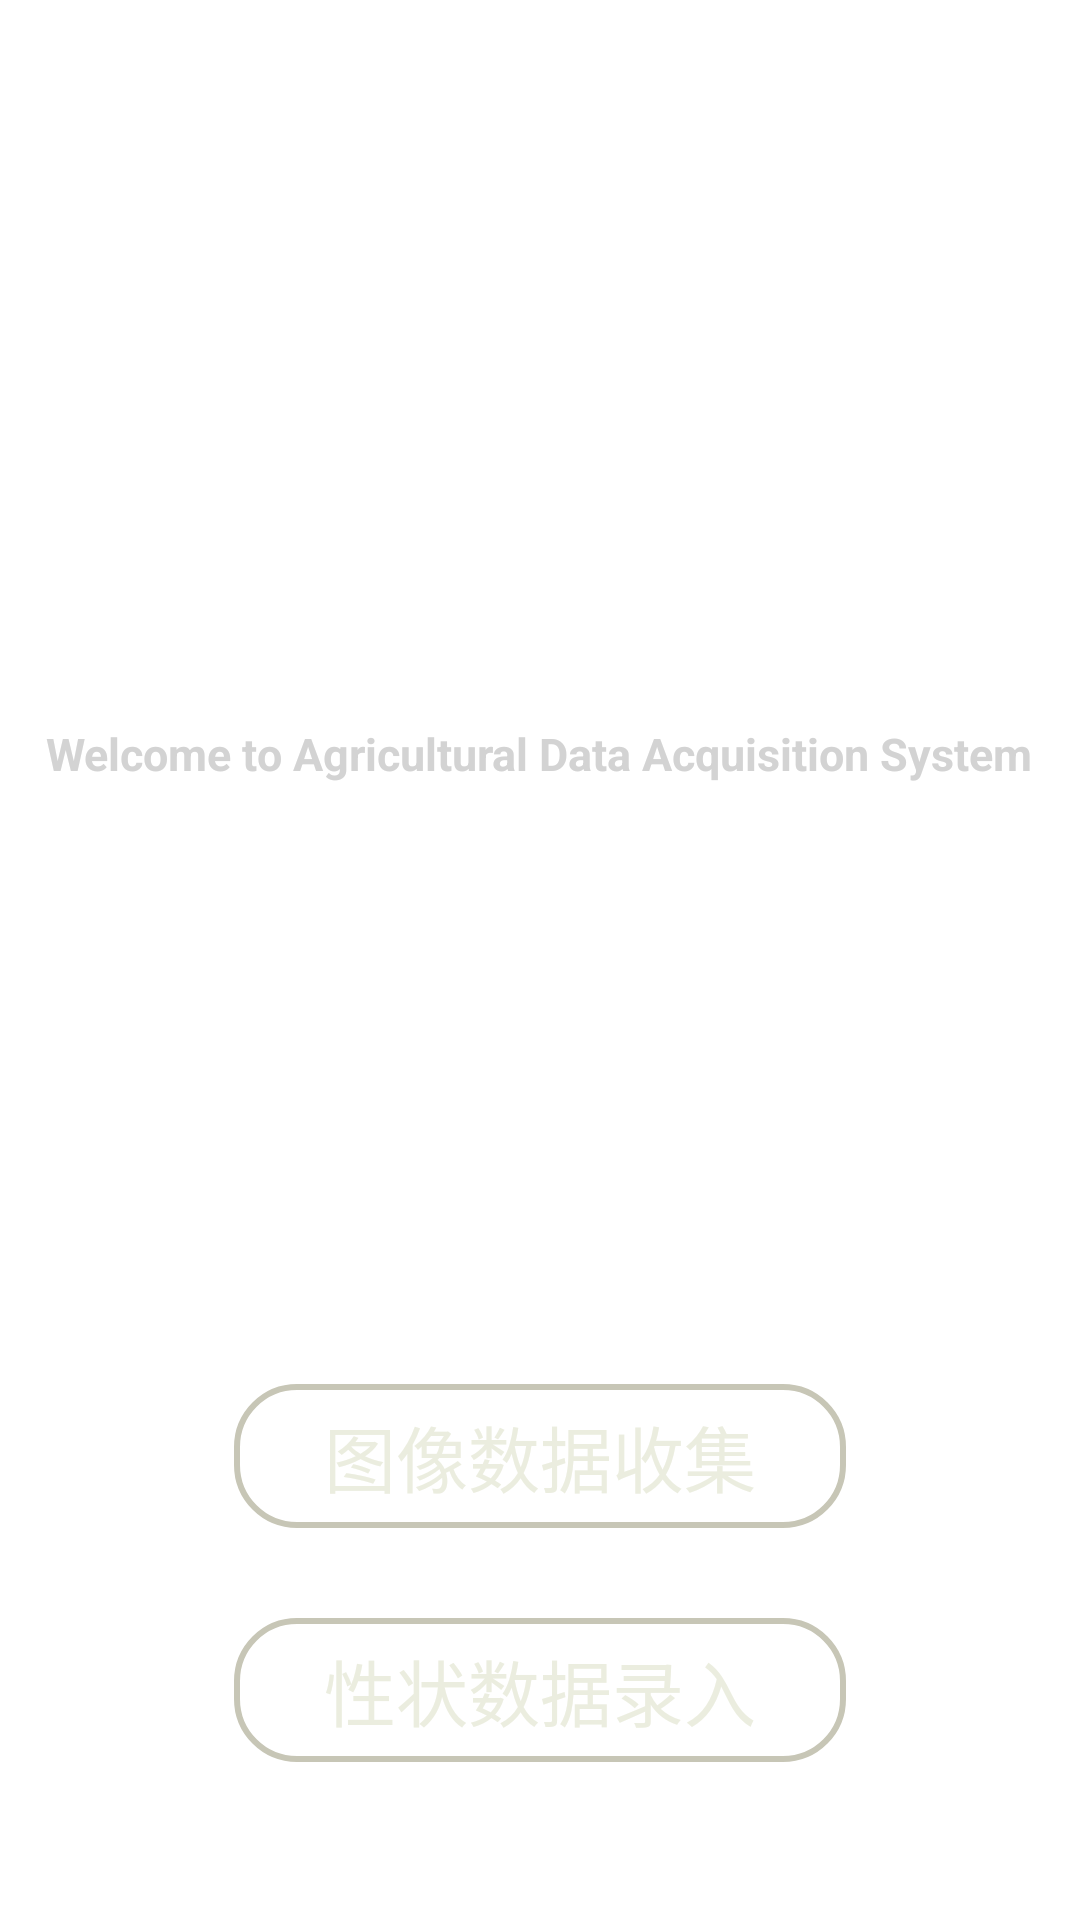

This screen was rendered from an Android layout file. Write that file and the resources it references.
<!-- AndroidManifest.xml: application theme Theme.GraduationDesign -->
<!-- res/layout/activity_main.xml -->
<?xml version="1.0" encoding="utf-8"?>
<LinearLayout xmlns:android="http://schemas.android.com/apk/res/android"
    android:layout_width="match_parent"
    android:layout_height="match_parent"
    android:background="@drawable/home"
    android:orientation="vertical">

    <TextView
        android:layout_width="wrap_content"
        android:layout_height="wrap_content"
        android:layout_gravity="center_horizontal"
        android:layout_marginTop="100dp"
        android:gravity="center_horizontal"
        android:text="欢迎使用\n农业数据采集系统"
        android:textColor="#fff"
        android:textSize="40sp"
        android:textStyle="bold" />

    <TextView
        android:layout_width="wrap_content"
        android:layout_height="wrap_content"
        android:layout_gravity="center_horizontal"
        android:layout_marginTop="25dp"
        android:gravity="center_horizontal"
        android:text="Welcome to Agricultural Data Acquisition System"
        android:textColor="#D3D3D3"
        android:textSize="15sp"
        android:textStyle="bold" />

    <android.widget.Button
        android:id="@+id/imageData"
        android:layout_width="wrap_content"
        android:layout_height="wrap_content"
        android:layout_gravity="center_horizontal"
        android:layout_marginTop="200dp"
        android:background="@drawable/btn_shape"
        android:foreground="?selectableItemBackground"
        android:paddingHorizontal="30dp"
        android:text="图像数据收集"
        android:textColor="#EBEDDF"
        android:textSize="24sp" />

    <android.widget.Button
        android:id="@+id/textData"
        android:layout_width="wrap_content"
        android:layout_height="wrap_content"
        android:layout_gravity="center_horizontal"
        android:layout_marginTop="30dp"
        android:background="@drawable/btn_shape"
        android:foreground="?selectableItemBackground"
        android:paddingHorizontal="30dp"
        android:text="性状数据录入"
        android:textColor="#EBEDDF"
        android:textSize="24sp" />


</LinearLayout>
<!-- resources referenced by this layout -->
<resources>
  <!-- drawable btn_shape (drawable) -->
  <?xml version="1.0" encoding="utf-8"?>
  <selector xmlns:android="http://schemas.android.com/apk/res/android">
  
      <item android:state_pressed="false">
          <shape>
              <corners android:radius="20dp" />
              <solid android:color="#00000000" />
              <stroke
                  android:width="2dp"
                  android:color="#C7C6B6" />
          </shape>
      </item>
  
      <item>
          <shape>
              <corners android:radius="20dp" />
              <solid android:color="#40000000" />
              <stroke
                  android:width="2dp"
                  android:color="#C7C6B6" />
          </shape>
      </item>
  
  </selector>
  <style name="Theme.GraduationDesign" parent="Theme.MaterialComponents.Light.NoActionBar">
          
          <item name="colorPrimary">@color/purple_500</item>
          <item name="colorPrimaryVariant">@color/purple_700</item>
          <item name="colorOnPrimary">@color/white</item>
          <item name="android:forceDarkAllowed" tools:targetApi="q">false</item>
          
          <item name="colorSecondary">@color/teal_200</item>
          <item name="colorSecondaryVariant">@color/teal_700</item>
          <item name="colorOnSecondary">@color/black</item>
          
          <item name="android:statusBarColor">?attr/colorPrimaryVariant</item>
          
  
      </style>
  <!-- not gathered from this repository: default colours our renderer supplied (Android Studio template values) -->
  <color name="purple_500">#FF6200EE</color>
  <color name="purple_700">#FF3700B3</color>
  <color name="teal_200">#FF03DAC5</color>
  <color name="teal_700">#FF018786</color>
  <color name="black">#FF000000</color>
  <color name="white">#FFFFFFFF</color>
</resources>
